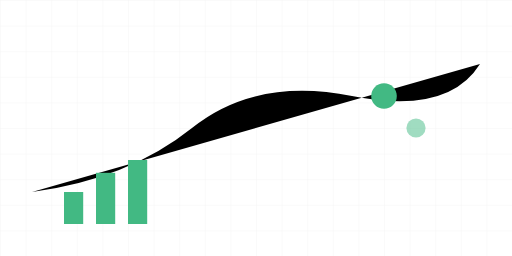
t = 0.00 s
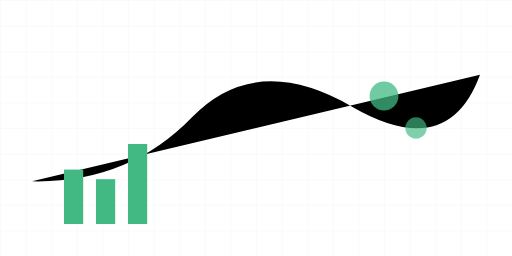
t = 0.50 s
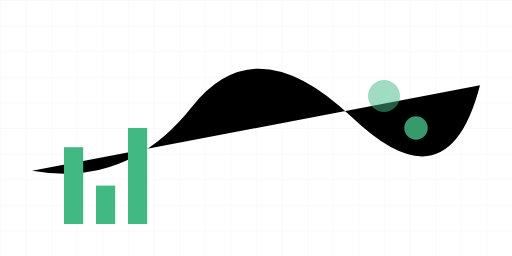
t = 1.00 s
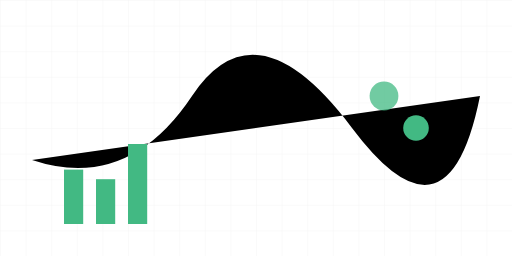
t = 1.50 s
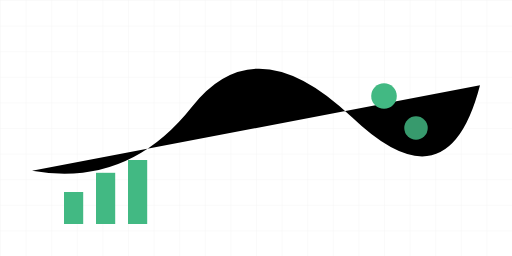
t = 2.00 s
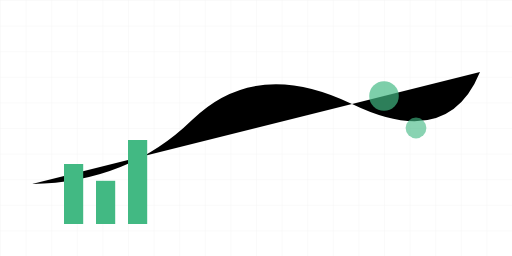
t = 2.63 s

The animated SVG that drew these frames (rendered in a browser with its animation timeline set to each time). Animation: 11 SMIL elements (animate=11); one cycle of 3.00 s, repeats indefinitely.

<svg width="800" height="400" viewBox="0 0 800 400" xmlns="http://www.w3.org/2000/svg">
  <!-- Background Grid -->
  <defs>
    <pattern id="grid" width="40" height="40" patternUnits="userSpaceOnUse">
      <path d="M 40 0 L 0 0 0 40" fill="none" stroke="#f0f0f0" stroke-width="1"/>
    </pattern>
  </defs>
  <rect width="100%" height="100%" fill="url(#grid)" />
  
  <!-- Line Chart -->
  <path d="M 50,300 Q 200,280 300,200 T 550,150 T 750,100">
    <animate 
      attributeName="d" 
      dur="3s"
      repeatCount="indefinite"
      values="
        M 50,300 Q 200,280 300,200 T 550,150 T 750,100;
        M 50,250 Q 200,300 300,150 T 550,200 T 750,150;
        M 50,300 Q 200,280 300,200 T 550,150 T 750,100"
      />
  </path>

  <!-- Bar Chart -->
  <g transform="translate(100, 350)">
    <rect x="0" y="-50" width="30" height="50" fill="#42b983">
      <animate attributeName="height" dur="2s" repeatCount="indefinite" values="50;120;50"/>
      <animate attributeName="y" dur="2s" repeatCount="indefinite" values="-50;-120;-50"/>
    </rect>
    <rect x="50" y="-80" width="30" height="80" fill="#42b983">
      <animate attributeName="height" dur="2s" repeatCount="indefinite" values="80;60;80"/>
      <animate attributeName="y" dur="2s" repeatCount="indefinite" values="-80;-60;-80"/>
    </rect>
    <rect x="100" y="-100" width="30" height="100" fill="#42b983">
      <animate attributeName="height" dur="2s" repeatCount="indefinite" values="100;150;100"/>
      <animate attributeName="y" dur="2s" repeatCount="indefinite" values="-100;-150;-100"/>
    </rect>
  </g>

  <!-- Insight Bubbles -->
  <g>
    <circle cx="600" cy="150" r="20" fill="#42b983">
      <animate attributeName="r" dur="2s" repeatCount="indefinite" values="20;25;20"/>
      <animate attributeName="opacity" dur="2s" repeatCount="indefinite" values="1;0.5;1"/>
    </circle>
    <circle cx="650" cy="200" r="15" fill="#42b983">
      <animate attributeName="r" dur="3s" repeatCount="indefinite" values="15;20;15"/>
      <animate attributeName="opacity" dur="3s" repeatCount="indefinite" values="0.5;1;0.5"/>
    </circle>
  </g>
</svg> 